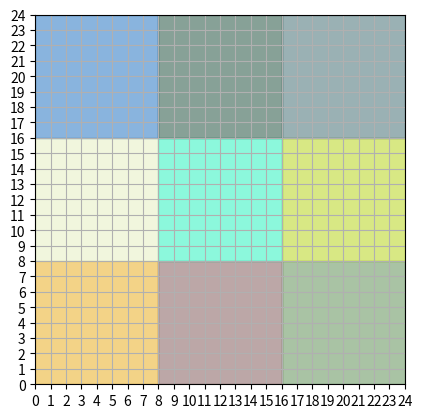

Generate this figure with matplotlib:

import numpy as np
import random
import math
import matplotlib.pyplot as plt

# base class for environment

class Env():

    def __init__(self):
        pass
        
    def reset(self):
        pass

    def step(self, action):
        pass

    def render(self):
        pass

# extended class for grid world
class gridWorld(Env):

    def __init__(self,params):
        super().__init__()
        self.params = params
        self.grid = np.zeros((params['grid_size']['x'],params['grid_size']['y'],3))
        # divided into subgroups
        self.num_subgroups = params['sub_groups']['side_division']**2
        self.subgroup_x_index = np.linspace(0,params['grid_size']['x'],params['sub_groups']['side_division']+1,dtype=int)
        self.subgroup_y_index = np.linspace(0,params['grid_size']['y'],params['sub_groups']['side_division']+1,dtype=int)
        
        #visualize the grid
        self.fig = plt.figure()
        self.ax = self.fig.add_subplot(111)
        self.ax.set_xticks(np.arange(0,params['grid_size']['x']+1,1))
        self.ax.set_yticks(np.arange(0,params['grid_size']['y']+1,1))
        self.ax.grid(True)
        self.ax.set_xlim(0,params['grid_size']['x'])
        self.ax.set_ylim(0,params['grid_size']['y'])
        # add different color for different subgroups
        for i in range(params['sub_groups']['side_division']):
            for j in range(params['sub_groups']['side_division']):
                self.ax.add_patch(plt.Rectangle((self.subgroup_x_index[i],self.subgroup_y_index[j]),
                                                self.subgroup_x_index[i+1]-self.subgroup_x_index[i],self.subgroup_y_index[j+1]-self.subgroup_y_index[j],
                                                fill=True,color=np.random.rand(3,1).flatten(),alpha=0.5))
                # make the patch a square
                self.ax.set_aspect('equal')
                
                
        plt.show()
        # save the figure
        self.fig.savefig('grid.png')
        

        

        # randomly initialize targets position
        self.targets = []
        for i in range(params['num_targets']):
            self.targets.append([random.randint(0,params['grid_size']['x']-1),random.randint(0,params['grid_size']['y']-1)])
            self.grid[self.targets[i][0],self.targets[i][1],2] = 1



instance=gridWorld({'grid_size':{'x':24,'y':24},'num_targets':5,'sub_groups':{'side_division':3}})